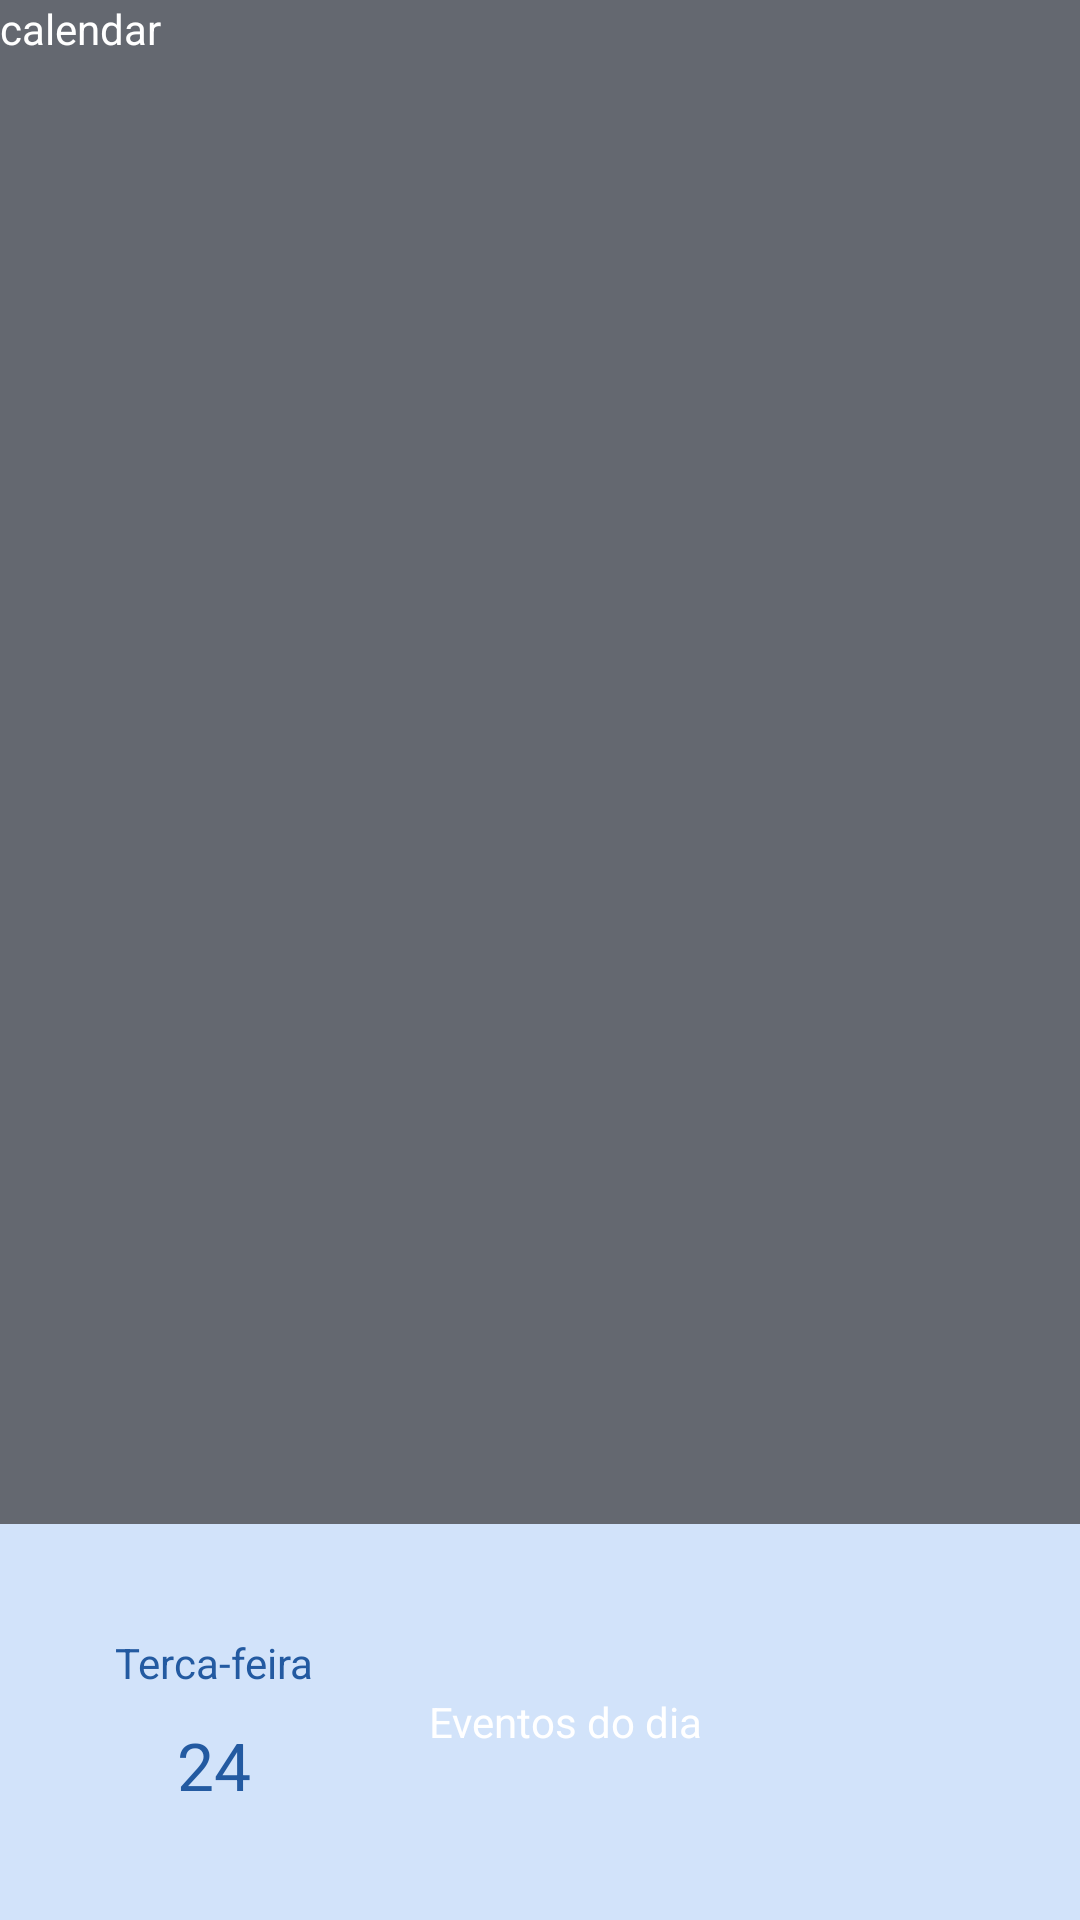

Android layout source for this screen:
<!-- AndroidManifest.xml: application theme AppTheme -->
<!-- res/layout/lembretes.xml -->
<?xml version="1.0" encoding="utf-8"?>

<LinearLayout xmlns:android="http://schemas.android.com/apk/res/android"
    android:layout_width="match_parent"
    android:layout_height="match_parent"
    android:background="#e6e6e6"
    android:orientation="vertical" >

    <LinearLayout
        android:id="@+id/num_telefono"
        android:layout_width="fill_parent"
        android:layout_height="80dp"
        android:layout_weight="0.91"
        android:background="#646870"
        android:baselineAligned="true"
        android:orientation="horizontal" >

        <TextView
            android:id="@+id/lbnome"
            android:layout_width="wrap_content"
            android:layout_height="wrap_content"
            android:paddingBottom="10dip"
            android:text="calendar"
            android:textColor="#FFFFFF" />
    </LinearLayout>

    <LinearLayout
        android:id="@+id/num_telefono"
        android:layout_width="fill_parent"
        android:layout_height="80dp"
        android:layout_weight="0.11"
        android:background="#d2e3fa"
        android:baselineAligned="true"
        android:orientation="horizontal" >

        <LinearLayout
            android:id="@+id/num_insulina"
            android:layout_width="143dp"
            android:layout_height="match_parent"
            android:background="#d2e3fa"
            android:baselineAligned="true"
            android:gravity="center"
            android:orientation="vertical" >

            <TextView
                android:id="@+id/lbnome"
                android:layout_width="wrap_content"
                android:layout_height="wrap_content"
                android:paddingBottom="10dip"
                android:text="Terca-feira"
                android:textColor="#235aa1" />

            <TextView
                android:id="@+id/lblNumInsulina"
                android:layout_width="wrap_content"
                android:layout_height="wrap_content"
                android:text="24"
                android:textAppearance="?android:attr/textAppearanceLarge"
                android:textColor="#235aa1" />
        </LinearLayout>

        <LinearLayout
            android:id="@+id/num_telefonoaaa"
            android:layout_width="93dp"
            android:layout_height="wrap_content"
            android:layout_gravity="center"
            android:background="#d2e3fa"
            android:baselineAligned="true"
            android:orientation="vertical" >

            <TextView
                android:id="@+id/lblMaxCar"
                android:layout_width="wrap_content"
                android:layout_height="wrap_content"
                android:text="Eventos do dia"
                android:textColor="#FFFFFF" />

        </LinearLayout>

       
    </LinearLayout>

</LinearLayout>
<!-- resources referenced by this layout -->
<resources>
  <style name="AppTheme" parent="AppBaseTheme">
          
      </style>
  <style name="AppBaseTheme" parent="android:Theme.Light">
          
      </style>
</resources>
